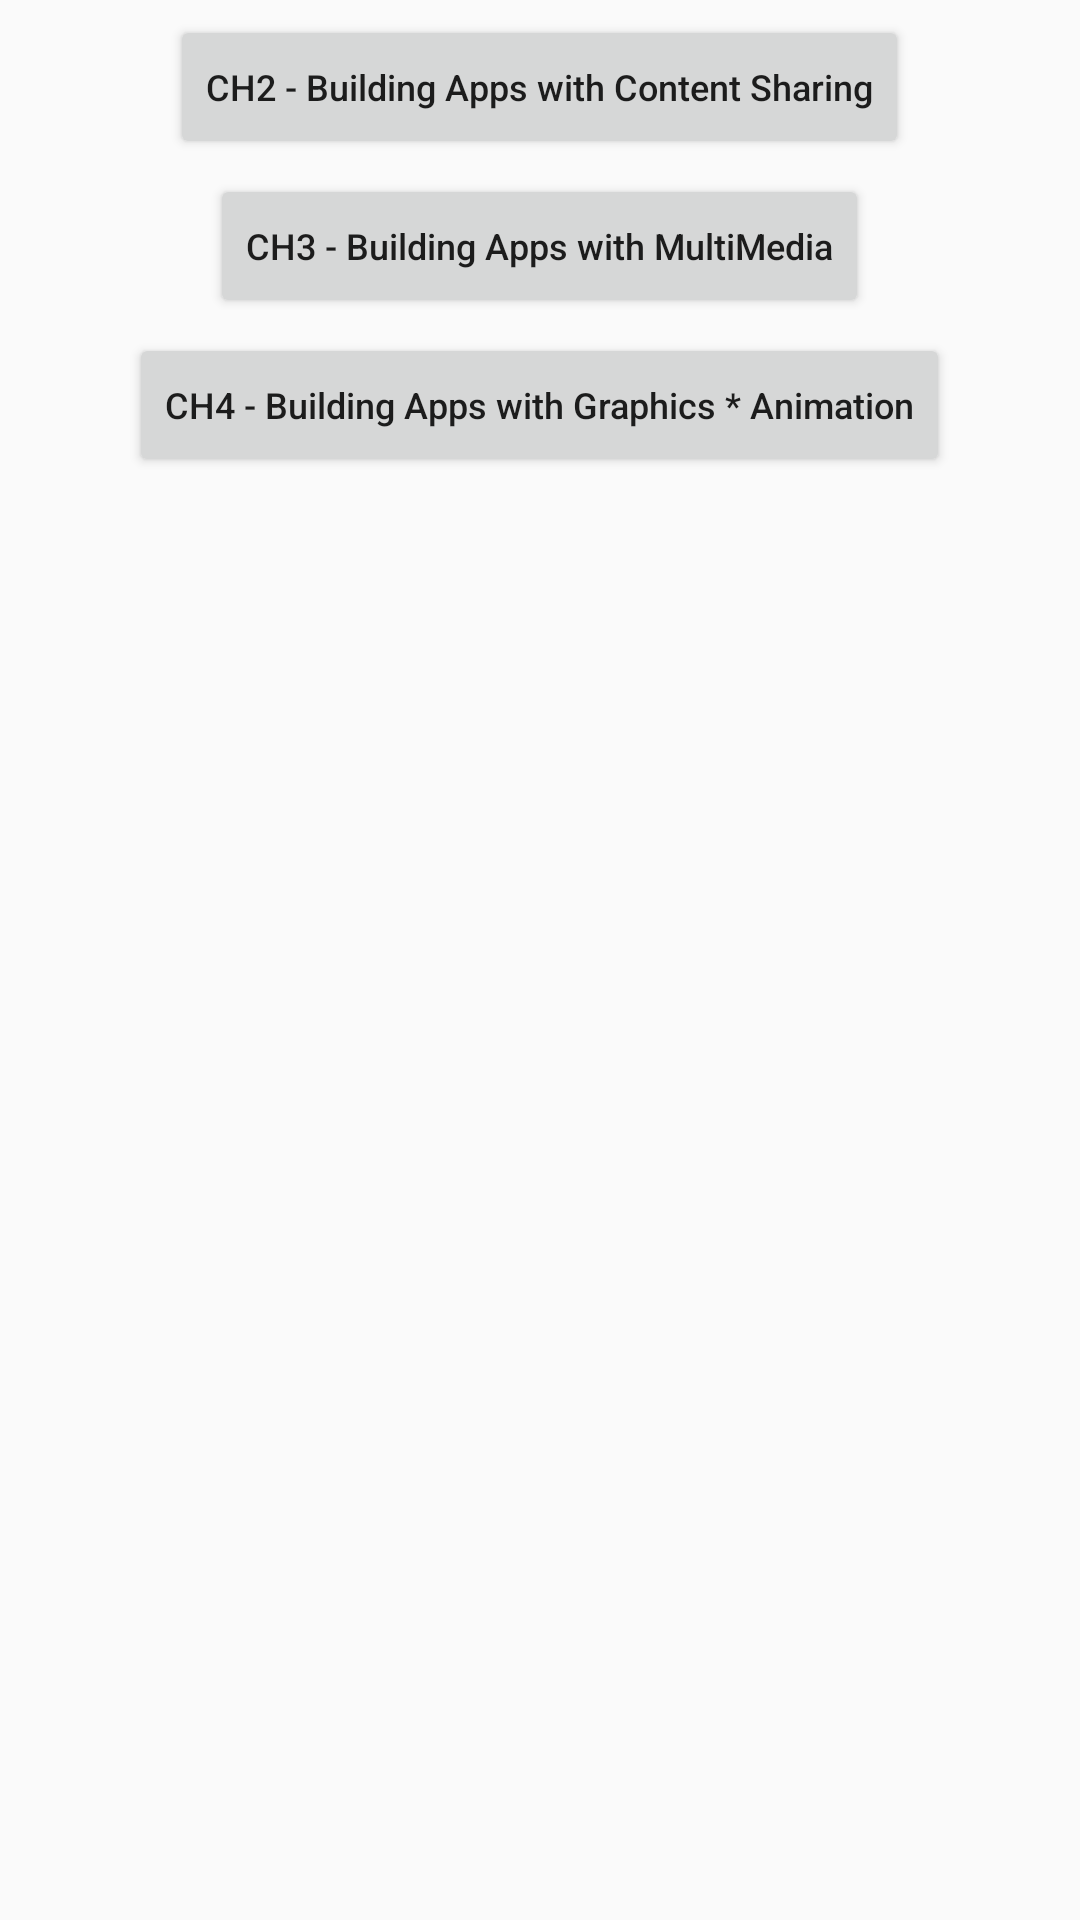

Android layout source for this screen:
<!-- AndroidManifest.xml: application theme AppTheme -->
<!-- res/layout/activity_training.xml -->
<?xml version="1.0" encoding="utf-8"?>
<ScrollView xmlns:android="http://schemas.android.com/apk/res/android"
    xmlns:tools="http://schemas.android.com/tools"
    android:layout_width="match_parent"
    android:layout_height="match_parent"
    tools:context="com.huoxy.googleofficialpractice.training.TrainingActivity">

    <LinearLayout
        android:layout_width="match_parent"
        android:layout_height="wrap_content"
        android:gravity="center_horizontal"
        android:orientation="vertical"
        >

        <Button
            android:id="@+id/chapter2"
            android:layout_width="wrap_content"
            android:layout_height="wrap_content"
            android:text="CH2 - Building Apps with Content Sharing"
            android:textSize="12sp"
            android:textAllCaps="false"
            android:layout_marginTop="5dp"
            />

        <Button
            android:id="@+id/chapter3"
            android:layout_width="wrap_content"
            android:layout_height="wrap_content"
            android:text="CH3 - Building Apps with MultiMedia"
            android:textSize="12sp"
            android:textAllCaps="false"
            android:layout_marginTop="5dp"
            />

        <Button
            android:id="@+id/chapter4"
            android:layout_width="wrap_content"
            android:layout_height="wrap_content"
            android:text="CH4 - Building Apps with Graphics * Animation"
            android:textSize="12sp"
            android:textAllCaps="false"
            android:layout_marginTop="5dp"
            />
    </LinearLayout>
</ScrollView>
<!-- resources referenced by this layout -->
<resources>
  <style name="AppTheme" parent="Theme.AppCompat.Light.DarkActionBar">
          
          <item name="colorPrimary">@color/colorPrimary</item>
          <item name="colorPrimaryDark">@color/colorPrimaryDark</item>
          <item name="colorAccent">@color/colorAccent</item>
      </style>
  <!-- not gathered from this repository: default colours our renderer supplied (Android Studio template values) -->
  <color name="colorPrimary">#FF6200EE</color>
  <color name="colorPrimaryDark">#FF3700B3</color>
  <color name="colorAccent">#FF03DAC5</color>
</resources>
